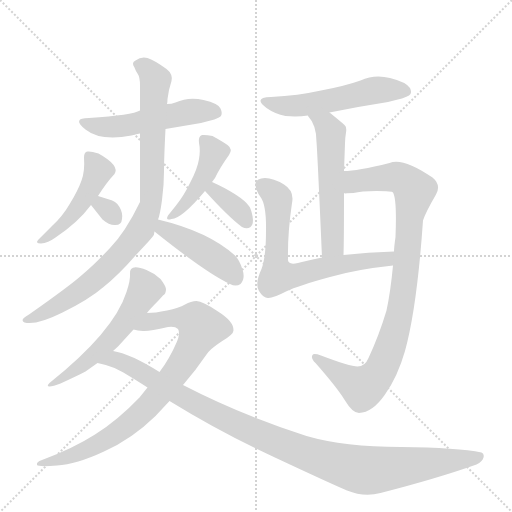
t = 0.00 s
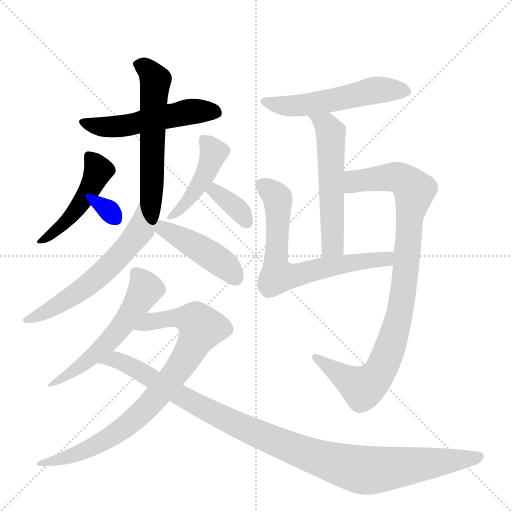
t = 2.20 s
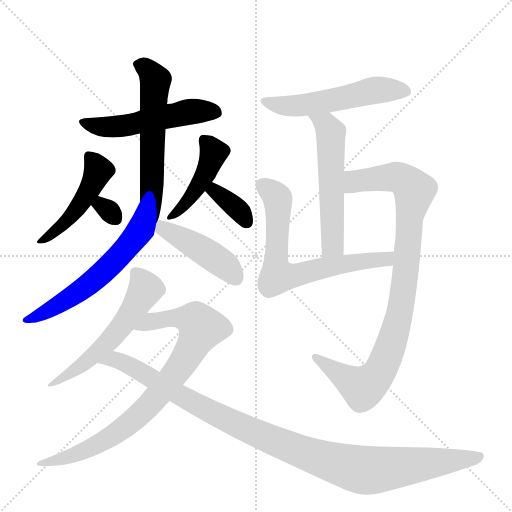
t = 4.39 s
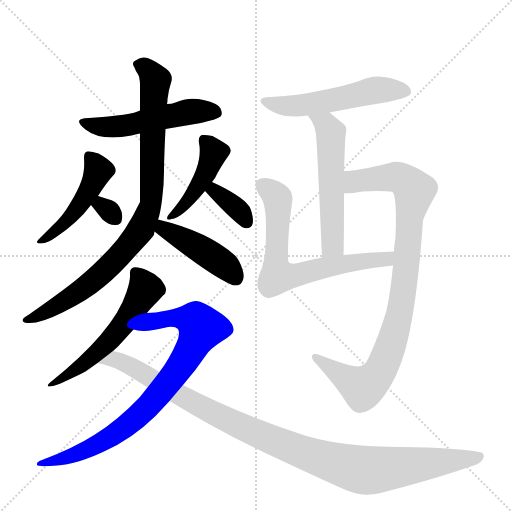
t = 6.59 s
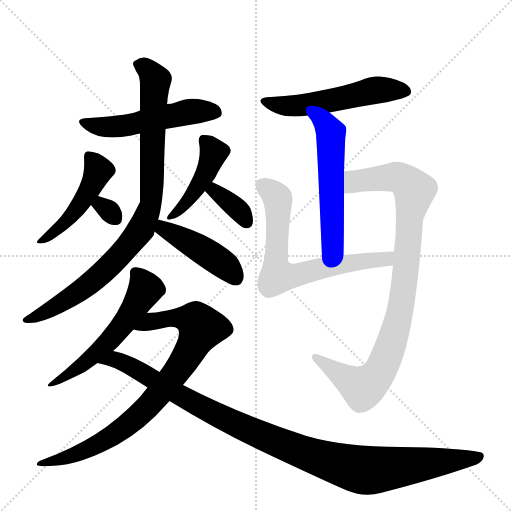
t = 8.78 s
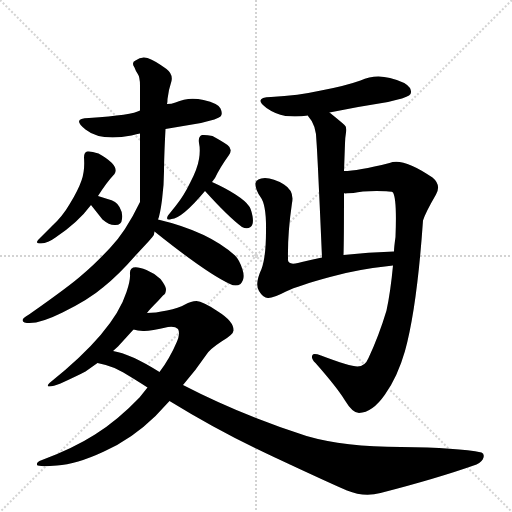
t = 10.98 s

The animated SVG that drew these frames (rendered in a browser with its animation timeline set to each time). Animation: 15 CSS @keyframes rules; one cycle of 10.98 s.

<svg version="1.1" viewBox="0 0 1024 1024" xmlns="http://www.w3.org/2000/svg">
  <g stroke="lightgray" stroke-dasharray="1,1" stroke-width="1" transform="scale(4, 4)">
    <line x1="0" y1="0" x2="256" y2="256"></line>
    <line x1="256" y1="0" x2="0" y2="256"></line>
    <line x1="128" y1="0" x2="128" y2="256"></line>
    <line x1="0" y1="128" x2="256" y2="128"></line>
  </g>
  <g transform="scale(1, -1) translate(0, -860)">
    <style type="text/css">
      
        @keyframes keyframes0 {
          from {
            stroke: blue;
            stroke-dashoffset: 522;
            stroke-width: 128;
          }
          63% {
            animation-timing-function: step-end;
            stroke: blue;
            stroke-dashoffset: 0;
            stroke-width: 128;
          }
          to {
            stroke: black;
            stroke-width: 1024;
          }
        }
        #make-me-a-hanzi-animation-0 {
          animation: keyframes0 0.6748046875s both;
          animation-delay: 0s;
          animation-timing-function: linear;
        }
      
        @keyframes keyframes1 {
          from {
            stroke: blue;
            stroke-dashoffset: 571;
            stroke-width: 128;
          }
          65% {
            animation-timing-function: step-end;
            stroke: blue;
            stroke-dashoffset: 0;
            stroke-width: 128;
          }
          to {
            stroke: black;
            stroke-width: 1024;
          }
        }
        #make-me-a-hanzi-animation-1 {
          animation: keyframes1 0.7146809895833334s both;
          animation-delay: 0.6748046875s;
          animation-timing-function: linear;
        }
      
        @keyframes keyframes2 {
          from {
            stroke: blue;
            stroke-dashoffset: 468;
            stroke-width: 128;
          }
          60% {
            animation-timing-function: step-end;
            stroke: blue;
            stroke-dashoffset: 0;
            stroke-width: 128;
          }
          to {
            stroke: black;
            stroke-width: 1024;
          }
        }
        #make-me-a-hanzi-animation-2 {
          animation: keyframes2 0.630859375s both;
          animation-delay: 1.3894856770833335s;
          animation-timing-function: linear;
        }
      
        @keyframes keyframes3 {
          from {
            stroke: blue;
            stroke-dashoffset: 306;
            stroke-width: 128;
          }
          50% {
            animation-timing-function: step-end;
            stroke: blue;
            stroke-dashoffset: 0;
            stroke-width: 128;
          }
          to {
            stroke: black;
            stroke-width: 1024;
          }
        }
        #make-me-a-hanzi-animation-3 {
          animation: keyframes3 0.4990234375s both;
          animation-delay: 2.0203450520833335s;
          animation-timing-function: linear;
        }
      
        @keyframes keyframes4 {
          from {
            stroke: blue;
            stroke-dashoffset: 440;
            stroke-width: 128;
          }
          59% {
            animation-timing-function: step-end;
            stroke: blue;
            stroke-dashoffset: 0;
            stroke-width: 128;
          }
          to {
            stroke: black;
            stroke-width: 1024;
          }
        }
        #make-me-a-hanzi-animation-4 {
          animation: keyframes4 0.6080729166666666s both;
          animation-delay: 2.5193684895833335s;
          animation-timing-function: linear;
        }
      
        @keyframes keyframes5 {
          from {
            stroke: blue;
            stroke-dashoffset: 356;
            stroke-width: 128;
          }
          54% {
            animation-timing-function: step-end;
            stroke: blue;
            stroke-dashoffset: 0;
            stroke-width: 128;
          }
          to {
            stroke: black;
            stroke-width: 1024;
          }
        }
        #make-me-a-hanzi-animation-5 {
          animation: keyframes5 0.5397135416666666s both;
          animation-delay: 3.12744140625s;
          animation-timing-function: linear;
        }
      
        @keyframes keyframes6 {
          from {
            stroke: blue;
            stroke-dashoffset: 595;
            stroke-width: 128;
          }
          66% {
            animation-timing-function: step-end;
            stroke: blue;
            stroke-dashoffset: 0;
            stroke-width: 128;
          }
          to {
            stroke: black;
            stroke-width: 1024;
          }
        }
        #make-me-a-hanzi-animation-6 {
          animation: keyframes6 0.7342122395833334s both;
          animation-delay: 3.6671549479166665s;
          animation-timing-function: linear;
        }
      
        @keyframes keyframes7 {
          from {
            stroke: blue;
            stroke-dashoffset: 444;
            stroke-width: 128;
          }
          59% {
            animation-timing-function: step-end;
            stroke: blue;
            stroke-dashoffset: 0;
            stroke-width: 128;
          }
          to {
            stroke: black;
            stroke-width: 1024;
          }
        }
        #make-me-a-hanzi-animation-7 {
          animation: keyframes7 0.611328125s both;
          animation-delay: 4.4013671875s;
          animation-timing-function: linear;
        }
      
        @keyframes keyframes8 {
          from {
            stroke: blue;
            stroke-dashoffset: 571;
            stroke-width: 128;
          }
          65% {
            animation-timing-function: step-end;
            stroke: blue;
            stroke-dashoffset: 0;
            stroke-width: 128;
          }
          to {
            stroke: black;
            stroke-width: 1024;
          }
        }
        #make-me-a-hanzi-animation-8 {
          animation: keyframes8 0.7146809895833334s both;
          animation-delay: 5.0126953125s;
          animation-timing-function: linear;
        }
      
        @keyframes keyframes9 {
          from {
            stroke: blue;
            stroke-dashoffset: 828;
            stroke-width: 128;
          }
          73% {
            animation-timing-function: step-end;
            stroke: blue;
            stroke-dashoffset: 0;
            stroke-width: 128;
          }
          to {
            stroke: black;
            stroke-width: 1024;
          }
        }
        #make-me-a-hanzi-animation-9 {
          animation: keyframes9 0.923828125s both;
          animation-delay: 5.727376302083333s;
          animation-timing-function: linear;
        }
      
        @keyframes keyframes10 {
          from {
            stroke: blue;
            stroke-dashoffset: 1063;
            stroke-width: 128;
          }
          78% {
            animation-timing-function: step-end;
            stroke: blue;
            stroke-dashoffset: 0;
            stroke-width: 128;
          }
          to {
            stroke: black;
            stroke-width: 1024;
          }
        }
        #make-me-a-hanzi-animation-10 {
          animation: keyframes10 1.1150716145833333s both;
          animation-delay: 6.651204427083333s;
          animation-timing-function: linear;
        }
      
        @keyframes keyframes11 {
          from {
            stroke: blue;
            stroke-dashoffset: 537;
            stroke-width: 128;
          }
          64% {
            animation-timing-function: step-end;
            stroke: blue;
            stroke-dashoffset: 0;
            stroke-width: 128;
          }
          to {
            stroke: black;
            stroke-width: 1024;
          }
        }
        #make-me-a-hanzi-animation-11 {
          animation: keyframes11 0.68701171875s both;
          animation-delay: 7.766276041666666s;
          animation-timing-function: linear;
        }
      
        @keyframes keyframes12 {
          from {
            stroke: blue;
            stroke-dashoffset: 555;
            stroke-width: 128;
          }
          64% {
            animation-timing-function: step-end;
            stroke: blue;
            stroke-dashoffset: 0;
            stroke-width: 128;
          }
          to {
            stroke: black;
            stroke-width: 1024;
          }
        }
        #make-me-a-hanzi-animation-12 {
          animation: keyframes12 0.70166015625s both;
          animation-delay: 8.453287760416666s;
          animation-timing-function: linear;
        }
      
        @keyframes keyframes13 {
          from {
            stroke: blue;
            stroke-dashoffset: 683;
            stroke-width: 128;
          }
          69% {
            animation-timing-function: step-end;
            stroke: blue;
            stroke-dashoffset: 0;
            stroke-width: 128;
          }
          to {
            stroke: black;
            stroke-width: 1024;
          }
        }
        #make-me-a-hanzi-animation-13 {
          animation: keyframes13 0.8058268229166666s both;
          animation-delay: 9.154947916666666s;
          animation-timing-function: linear;
        }
      
        @keyframes keyframes14 {
          from {
            stroke: blue;
            stroke-dashoffset: 943;
            stroke-width: 128;
          }
          75% {
            animation-timing-function: step-end;
            stroke: blue;
            stroke-dashoffset: 0;
            stroke-width: 128;
          }
          to {
            stroke: black;
            stroke-width: 1024;
          }
        }
        #make-me-a-hanzi-animation-14 {
          animation: keyframes14 1.0174153645833333s both;
          animation-delay: 9.960774739583332s;
          animation-timing-function: linear;
        }
      
    </style>
    
      <path d="M 280 639 Q 265 630 178 624 Q 142 624 171 601 Q 201 577 263 589 Q 274 592 280 593 L 331 602 L 402 614 Q 436 622 441 627 Q 446 632 441 643 Q 437 653 407 660 Q 377 667 351 655 Q 343 652 334 652 L 280 639 Z" fill="lightgray"></path>
    
      <path d="M 338 680 L 343 698 Q 346 712 333 722 Q 308 740 295 744 Q 283 748 271 739 Q 262 735 269 725 Q 271 719 275 713 Q 280 706 280 689 L 280 639 L 280 593 L 280 456 C 280 426 307 392 316 421 Q 320 430 324 460 Q 328 490 328 517 Q 328 543 331 602 L 334 652 Q 335 655 335 662 L 338 680 Z" fill="lightgray"></path>
    
      <path d="M 196 468 Q 213 495 229 512 Q 240 529 197 553 Q 182 558 175 557 Q 168 556 168 545 Q 170 518 163 499 Q 156 479 140 453 Q 125 427 104 408 L 77 381 Q 69 373 82 373 Q 96 374 111 385 Q 156 415 182 450 L 196 468 Z" fill="lightgray"></path>
    
      <path d="M 182 450 L 205 421 Q 219 409 231 410 Q 243 410 244 422 Q 246 434 239 446 Q 233 458 215 462 L 196 468 C 167 477 163 474 182 450 Z" fill="lightgray"></path>
    
      <path d="M 424 496 L 430 504 Q 440 525 458 550 Q 466 562 455 570 Q 445 577 425 588 Q 411 591 404 590 Q 396 587 398 574 Q 401 560 398 542 Q 395 523 381 496 Q 368 469 352 449 L 336 429 Q 330 418 343 422 Q 364 423 410 478 L 424 496 Z" fill="lightgray"></path>
    
      <path d="M 410 478 Q 457 426 484 406 Q 494 401 501 406 Q 508 411 505 428 Q 502 444 497 449 Q 491 458 471 471 Q 451 484 424 496 C 397 508 390 500 410 478 Z" fill="lightgray"></path>
    
      <path d="M 280 456 Q 251 396 220 364 Q 189 331 165 311 Q 142 290 58 231 Q 38 220 49 215 Q 73 209 125 235 Q 178 261 207 286 Q 237 310 271 349 Q 300 380 304 385 Q 309 390 309 397 C 320 430 311 519 280 456 Z" fill="lightgray"></path>
    
      <path d="M 309 397 Q 414 313 460 292 Q 472 286 481 292 Q 491 302 485 321 Q 479 340 470 349 Q 417 397 316 421 C 287 428 286 416 309 397 Z" fill="lightgray"></path>
    
      <path d="M 99 94 Q 92 87 99 87 Q 106 87 121 93 Q 158 110 171 117 L 195 134 L 226 158 L 236 167 L 267 201 L 294 234 Q 297 239 316 258 L 326 269 Q 332 272 332 282 Q 331 289 321 302 Q 308 314 293 320 Q 258 334 260 312 Q 261 300 253 276 Q 228 197 99 94 Z" fill="lightgray"></path>
    
      <path d="M 295 85 L 279 65 Q 235 19 190 -9 Q 146 -37 84 -60 Q 72 -64 74 -70 Q 77 -74 114 -71 Q 152 -69 208 -43 Q 264 -18 311 28 L 339 58 L 366 90 Q 392 120 413 151 Q 420 162 443 177 Q 467 191 467 199 Q 468 217 436 237 Q 405 258 393 258 Q 382 258 370 251 Q 358 244 334 239 Q 310 234 294 234 C 264 232 237 206 267 201 Q 275 199 286 198 Q 298 197 336 206 Q 350 208 356 202 Q 361 194 354 177 Q 339 142 319 116 L 295 85 Z" fill="lightgray"></path>
    
      <path d="M 195 134 Q 211 131 229 124 Q 247 116 295 85 L 339 58 Q 443 -6 552 -56 Q 661 -107 694 -121 Q 728 -135 761 -126 Q 874 -97 953 -69 Q 965 -63 967 -55 Q 969 -47 963 -45 Q 916 -35 802 -34 Q 689 -34 613 -12 Q 482 30 366 90 L 319 116 Q 260 153 226 158 C 197 166 166 142 195 134 Z" fill="lightgray"></path>
    
      <path d="M 659 635 Q 718 647 776 656 Q 811 664 818 669 Q 825 673 820 684 Q 812 696 780 704 Q 749 712 721 699 Q 690 688 642 679 Q 597 669 542 666 Q 505 665 533 644 Q 550 632 571 628 Q 595 626 616 629 L 659 635 Z" fill="lightgray"></path>
    
      <path d="M 688 518 L 690 573 Q 690 583 692 595 Q 694 606 689 610 Q 685 614 659 635 C 636 654 599 654 616 629 L 616 628 Q 633 610 633 576 Q 635 552 644 345 C 645 315 686 320 687 350 Q 688 379 688 474 L 688 518 Z" fill="lightgray"></path>
    
      <path d="M 644 345 Q 609 338 596 334 Q 574 329 576 343 Q 575 392 584 454 Q 589 478 568 491 Q 547 504 530 504 Q 513 503 511 494 Q 510 481 521 466 Q 533 450 532 398 Q 532 346 523 322 Q 509 292 518 278 Q 527 263 537 264 Q 547 264 572 277 Q 597 289 660 306 Q 711 321 786 329 C 816 332 818 358 788 357 Q 736 356 687 350 L 644 345 Z" fill="lightgray"></path>
    
      <path d="M 786 329 Q 781 276 773 239 Q 758 189 737 144 Q 730 127 715 127 Q 700 127 642 149 Q 627 154 625 150 Q 621 144 631 134 Q 675 84 690 59 Q 705 34 718 34 Q 745 35 770 71 Q 795 106 810 158 Q 834 245 846 419 Q 851 435 872 471 Q 883 490 865 505 Q 805 546 779 534 Q 714 518 688 518 C 658 516 658 473 688 474 L 690 473 Q 690 474 707 474 Q 722 478 753 478 Q 785 478 786 475 Q 794 462 791 386 Q 788 365 788 357 L 786 329 Z" fill="lightgray"></path>
    
    
      <clipPath id="make-me-a-hanzi-clip-0">
        <path d="M 280 639 Q 265 630 178 624 Q 142 624 171 601 Q 201 577 263 589 Q 274 592 280 593 L 331 602 L 402 614 Q 436 622 441 627 Q 446 632 441 643 Q 437 653 407 660 Q 377 667 351 655 Q 343 652 334 652 L 280 639 Z"></path>
      </clipPath>
      <path clip-path="url(#make-me-a-hanzi-clip-0)" d="M 170 614 L 233 607 L 376 636 L 433 634" fill="none" id="make-me-a-hanzi-animation-0" stroke-dasharray="394 788" stroke-linecap="round"></path>
    
      <clipPath id="make-me-a-hanzi-clip-1">
        <path d="M 338 680 L 343 698 Q 346 712 333 722 Q 308 740 295 744 Q 283 748 271 739 Q 262 735 269 725 Q 271 719 275 713 Q 280 706 280 689 L 280 639 L 280 593 L 280 456 C 280 426 307 392 316 421 Q 320 430 324 460 Q 328 490 328 517 Q 328 543 331 602 L 334 652 Q 335 655 335 662 L 338 680 Z"></path>
      </clipPath>
      <path clip-path="url(#make-me-a-hanzi-clip-1)" d="M 283 730 L 310 699 L 302 466 L 313 427" fill="none" id="make-me-a-hanzi-animation-1" stroke-dasharray="443 886" stroke-linecap="round"></path>
    
      <clipPath id="make-me-a-hanzi-clip-2">
        <path d="M 196 468 Q 213 495 229 512 Q 240 529 197 553 Q 182 558 175 557 Q 168 556 168 545 Q 170 518 163 499 Q 156 479 140 453 Q 125 427 104 408 L 77 381 Q 69 373 82 373 Q 96 374 111 385 Q 156 415 182 450 L 196 468 Z"></path>
      </clipPath>
      <path clip-path="url(#make-me-a-hanzi-clip-2)" d="M 179 547 L 196 519 L 182 486 L 132 417 L 86 381" fill="none" id="make-me-a-hanzi-animation-2" stroke-dasharray="340 680" stroke-linecap="round"></path>
    
      <clipPath id="make-me-a-hanzi-clip-3">
        <path d="M 182 450 L 205 421 Q 219 409 231 410 Q 243 410 244 422 Q 246 434 239 446 Q 233 458 215 462 L 196 468 C 167 477 163 474 182 450 Z"></path>
      </clipPath>
      <path clip-path="url(#make-me-a-hanzi-clip-3)" d="M 192 450 L 215 441 L 232 422" fill="none" id="make-me-a-hanzi-animation-3" stroke-dasharray="178 356" stroke-linecap="round"></path>
    
      <clipPath id="make-me-a-hanzi-clip-4">
        <path d="M 424 496 L 430 504 Q 440 525 458 550 Q 466 562 455 570 Q 445 577 425 588 Q 411 591 404 590 Q 396 587 398 574 Q 401 560 398 542 Q 395 523 381 496 Q 368 469 352 449 L 336 429 Q 330 418 343 422 Q 364 423 410 478 L 424 496 Z"></path>
      </clipPath>
      <path clip-path="url(#make-me-a-hanzi-clip-4)" d="M 408 580 L 427 555 L 414 519 L 380 462 L 344 430" fill="none" id="make-me-a-hanzi-animation-4" stroke-dasharray="312 624" stroke-linecap="round"></path>
    
      <clipPath id="make-me-a-hanzi-clip-5">
        <path d="M 410 478 Q 457 426 484 406 Q 494 401 501 406 Q 508 411 505 428 Q 502 444 497 449 Q 491 458 471 471 Q 451 484 424 496 C 397 508 390 500 410 478 Z"></path>
      </clipPath>
      <path clip-path="url(#make-me-a-hanzi-clip-5)" d="M 427 486 L 429 478 L 482 435 L 494 415" fill="none" id="make-me-a-hanzi-animation-5" stroke-dasharray="228 456" stroke-linecap="round"></path>
    
      <clipPath id="make-me-a-hanzi-clip-6">
        <path d="M 280 456 Q 251 396 220 364 Q 189 331 165 311 Q 142 290 58 231 Q 38 220 49 215 Q 73 209 125 235 Q 178 261 207 286 Q 237 310 271 349 Q 300 380 304 385 Q 309 390 309 397 C 320 430 311 519 280 456 Z"></path>
      </clipPath>
      <path clip-path="url(#make-me-a-hanzi-clip-6)" d="M 279 446 L 286 410 L 260 372 L 217 326 L 137 263 L 55 222" fill="none" id="make-me-a-hanzi-animation-6" stroke-dasharray="467 934" stroke-linecap="round"></path>
    
      <clipPath id="make-me-a-hanzi-clip-7">
        <path d="M 309 397 Q 414 313 460 292 Q 472 286 481 292 Q 491 302 485 321 Q 479 340 470 349 Q 417 397 316 421 C 287 428 286 416 309 397 Z"></path>
      </clipPath>
      <path clip-path="url(#make-me-a-hanzi-clip-7)" d="M 323 412 L 327 401 L 447 332 L 472 304" fill="none" id="make-me-a-hanzi-animation-7" stroke-dasharray="316 632" stroke-linecap="round"></path>
    
      <clipPath id="make-me-a-hanzi-clip-8">
        <path d="M 99 94 Q 92 87 99 87 Q 106 87 121 93 Q 158 110 171 117 L 195 134 L 226 158 L 236 167 L 267 201 L 294 234 Q 297 239 316 258 L 326 269 Q 332 272 332 282 Q 331 289 321 302 Q 308 314 293 320 Q 258 334 260 312 Q 261 300 253 276 Q 228 197 99 94 Z"></path>
      </clipPath>
      <path clip-path="url(#make-me-a-hanzi-clip-8)" d="M 270 315 L 291 282 L 246 210 L 169 133 L 128 109 L 127 103 L 108 99 L 103 91" fill="none" id="make-me-a-hanzi-animation-8" stroke-dasharray="443 886" stroke-linecap="round"></path>
    
      <clipPath id="make-me-a-hanzi-clip-9">
        <path d="M 295 85 L 279 65 Q 235 19 190 -9 Q 146 -37 84 -60 Q 72 -64 74 -70 Q 77 -74 114 -71 Q 152 -69 208 -43 Q 264 -18 311 28 L 339 58 L 366 90 Q 392 120 413 151 Q 420 162 443 177 Q 467 191 467 199 Q 468 217 436 237 Q 405 258 393 258 Q 382 258 370 251 Q 358 244 334 239 Q 310 234 294 234 C 264 232 237 206 267 201 Q 275 199 286 198 Q 298 197 336 206 Q 350 208 356 202 Q 361 194 354 177 Q 339 142 319 116 L 295 85 Z"></path>
      </clipPath>
      <path clip-path="url(#make-me-a-hanzi-clip-9)" d="M 272 206 L 302 217 L 362 224 L 393 217 L 402 205 L 360 125 L 278 29 L 193 -30 L 87 -68" fill="none" id="make-me-a-hanzi-animation-9" stroke-dasharray="700 1400" stroke-linecap="round"></path>
    
      <clipPath id="make-me-a-hanzi-clip-10">
        <path d="M 195 134 Q 211 131 229 124 Q 247 116 295 85 L 339 58 Q 443 -6 552 -56 Q 661 -107 694 -121 Q 728 -135 761 -126 Q 874 -97 953 -69 Q 965 -63 967 -55 Q 969 -47 963 -45 Q 916 -35 802 -34 Q 689 -34 613 -12 Q 482 30 366 90 L 319 116 Q 260 153 226 158 C 197 166 166 142 195 134 Z"></path>
      </clipPath>
      <path clip-path="url(#make-me-a-hanzi-clip-10)" d="M 201 137 L 229 141 L 248 135 L 356 71 L 476 10 L 575 -34 L 709 -77 L 745 -81 L 957 -53" fill="none" id="make-me-a-hanzi-animation-10" stroke-dasharray="935 1870" stroke-linecap="round"></path>
    
      <clipPath id="make-me-a-hanzi-clip-11">
        <path d="M 659 635 Q 718 647 776 656 Q 811 664 818 669 Q 825 673 820 684 Q 812 696 780 704 Q 749 712 721 699 Q 690 688 642 679 Q 597 669 542 666 Q 505 665 533 644 Q 550 632 571 628 Q 595 626 616 629 L 659 635 Z"></path>
      </clipPath>
      <path clip-path="url(#make-me-a-hanzi-clip-11)" d="M 533 657 L 557 649 L 594 648 L 757 681 L 809 678" fill="none" id="make-me-a-hanzi-animation-11" stroke-dasharray="409 818" stroke-linecap="round"></path>
    
      <clipPath id="make-me-a-hanzi-clip-12">
        <path d="M 688 518 L 690 573 Q 690 583 692 595 Q 694 606 689 610 Q 685 614 659 635 C 636 654 599 654 616 629 L 616 628 Q 633 610 633 576 Q 635 552 644 345 C 645 315 686 320 687 350 Q 688 379 688 474 L 688 518 Z"></path>
      </clipPath>
      <path clip-path="url(#make-me-a-hanzi-clip-12)" d="M 623 629 L 653 610 L 662 593 L 663 385 L 665 369 L 679 354" fill="none" id="make-me-a-hanzi-animation-12" stroke-dasharray="427 854" stroke-linecap="round"></path>
    
      <clipPath id="make-me-a-hanzi-clip-13">
        <path d="M 644 345 Q 609 338 596 334 Q 574 329 576 343 Q 575 392 584 454 Q 589 478 568 491 Q 547 504 530 504 Q 513 503 511 494 Q 510 481 521 466 Q 533 450 532 398 Q 532 346 523 322 Q 509 292 518 278 Q 527 263 537 264 Q 547 264 572 277 Q 597 289 660 306 Q 711 321 786 329 C 816 332 818 358 788 357 Q 736 356 687 350 L 644 345 Z"></path>
      </clipPath>
      <path clip-path="url(#make-me-a-hanzi-clip-13)" d="M 524 489 L 549 472 L 555 461 L 556 308 L 578 307 L 668 329 L 772 342 L 781 350" fill="none" id="make-me-a-hanzi-animation-13" stroke-dasharray="555 1110" stroke-linecap="round"></path>
    
      <clipPath id="make-me-a-hanzi-clip-14">
        <path d="M 786 329 Q 781 276 773 239 Q 758 189 737 144 Q 730 127 715 127 Q 700 127 642 149 Q 627 154 625 150 Q 621 144 631 134 Q 675 84 690 59 Q 705 34 718 34 Q 745 35 770 71 Q 795 106 810 158 Q 834 245 846 419 Q 851 435 872 471 Q 883 490 865 505 Q 805 546 779 534 Q 714 518 688 518 C 658 516 658 473 688 474 L 690 473 Q 690 474 707 474 Q 722 478 753 478 Q 785 478 786 475 Q 794 462 791 386 Q 788 365 788 357 L 786 329 Z"></path>
      </clipPath>
      <path clip-path="url(#make-me-a-hanzi-clip-14)" d="M 691 478 L 710 497 L 775 506 L 809 500 L 829 479 L 818 420 L 803 254 L 767 130 L 732 89 L 722 86 L 707 94 L 629 146" fill="none" id="make-me-a-hanzi-animation-14" stroke-dasharray="815 1630" stroke-linecap="round"></path>
    
  </g>
</svg>
